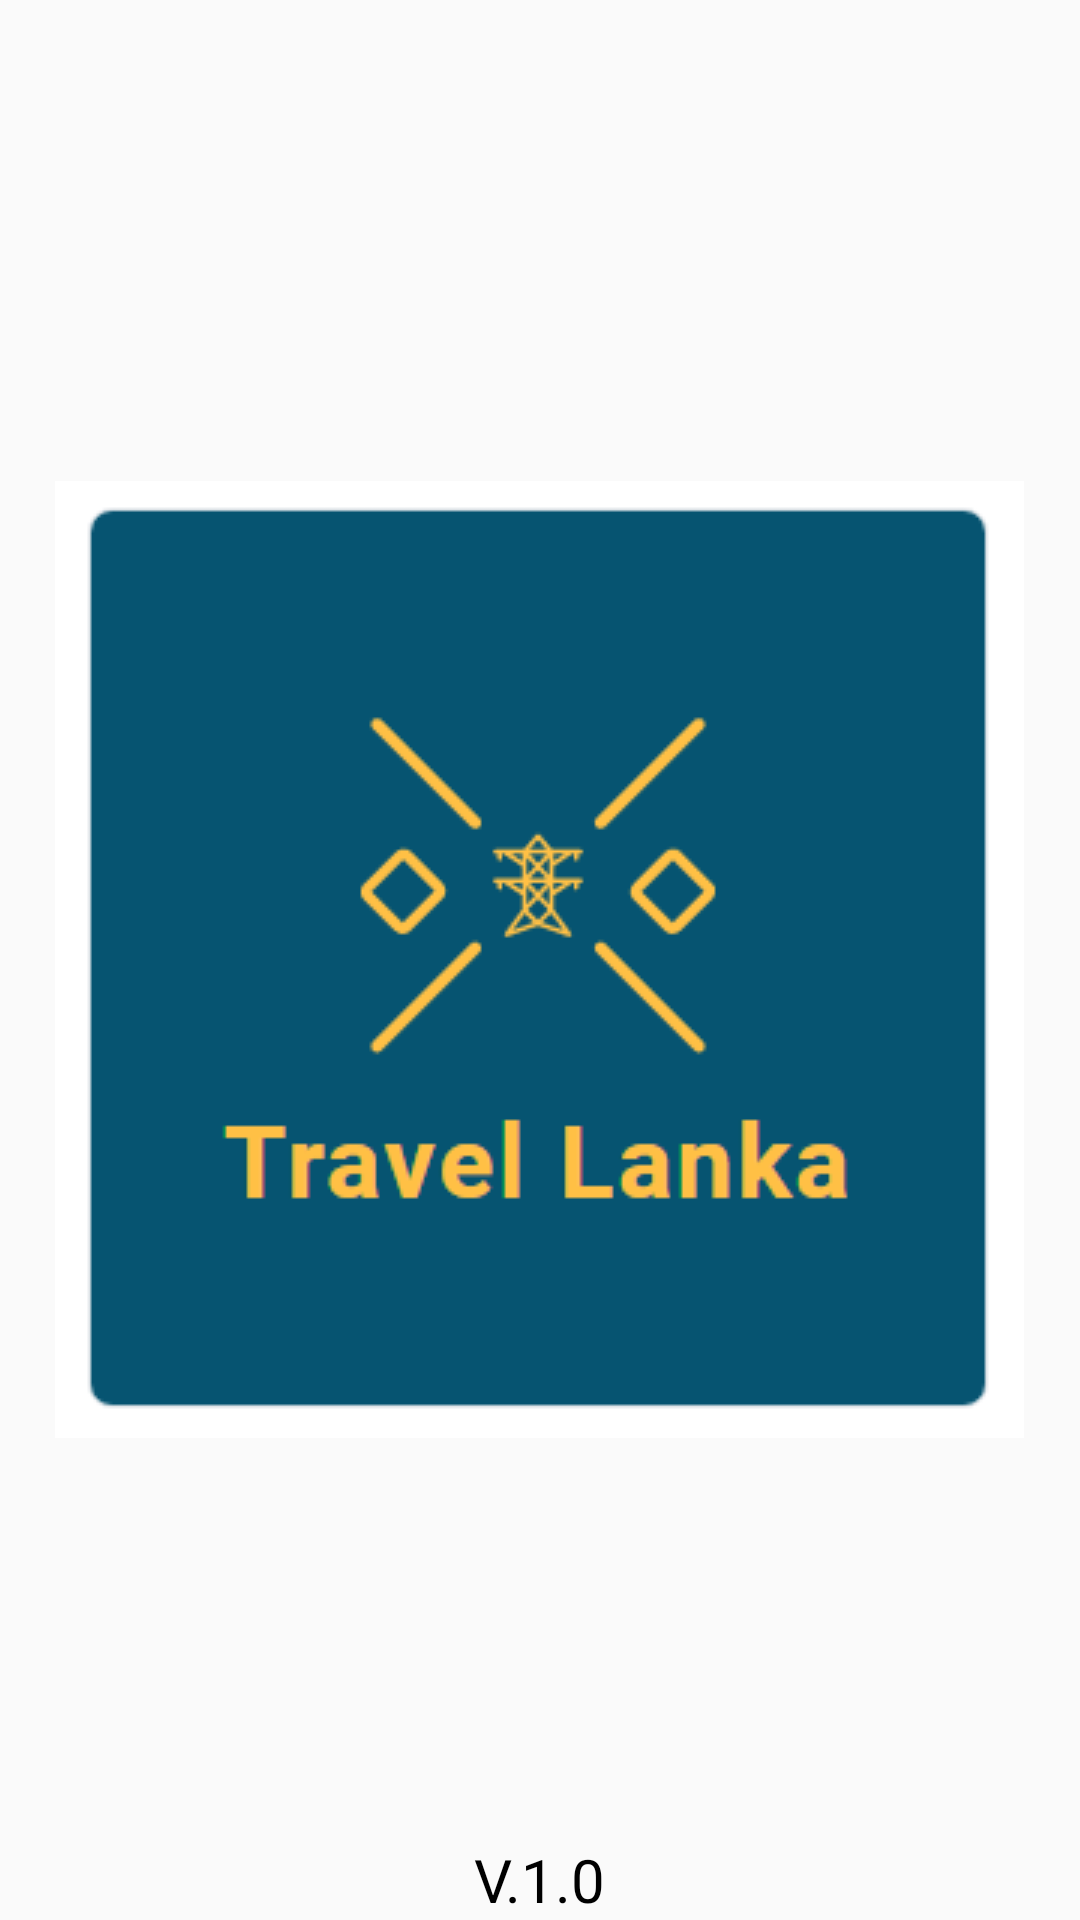

Here is an Android app screen rendered from its layout file. Give the layout XML and the strings, colors and styles it references.
<!-- AndroidManifest.xml: application theme Theme.UserTravelLanka -->
<!-- res/layout/activity_splish.xml -->
<?xml version="1.0" encoding="utf-8"?>
<FrameLayout xmlns:android="http://schemas.android.com/apk/res/android"
    xmlns:app="http://schemas.android.com/apk/res-auto"
    xmlns:tools="http://schemas.android.com/tools"
    android:layout_width="match_parent"
    android:layout_height="match_parent"
    tools:context=".splishActivity">

    <ImageView
        android:id="@+id/splash"
        android:layout_width="wrap_content"
        android:layout_height="wrap_content"

        android:layout_gravity="center"
        android:src="@drawable/travel"
        tools:srcCompat="@tools:sample/avatars" />


    <TextView
        android:id="@+id/textView"
        android:layout_width="wrap_content"
        android:layout_height="wrap_content"
        android:layout_gravity="bottom|center_horizontal"
        android:text="V.1.0"
        android:textSize="20sp"
        android:textColor="@color/black"/>

    <ProgressBar
        android:id="@+id/progressBar"
        android:layout_gravity="bottom|center_horizontal"
        style="?android:attr/progressBarStyle"
        android:layout_width="wrap_content"
        android:layout_height="wrap_content"
        android:visibility="invisible"
        android:indeterminateTint="#4CAF50"
        android:layout_marginBottom="100dp"
        />




</FrameLayout>
<!-- resources referenced by this layout -->
<resources>
  <color name="black">#FF000000</color>
  <!-- drawable travel: png bitmap (drawable, 6928 bytes) -->
  <style name="Theme.UserTravelLanka" parent="Theme.AppCompat.DayNight.NoActionBar">
          
          <item name="colorPrimary">@color/purple_500</item>
          <item name="colorPrimaryVariant">@color/purple_700</item>
          <item name="colorOnPrimary">@color/white</item>
          
          <item name="colorSecondary">@color/teal_200</item>
          <item name="colorSecondaryVariant">@color/teal_700</item>
          <item name="colorOnSecondary">@color/black</item>
          
  
          <item name="android:statusBarColor" tools:targetApi="l">#050505</item>--&gt;
          
      </style>
  <color name="purple_500">#FF6200EE</color>
  <color name="purple_700">#FF3700B3</color>
  <color name="white">#FFFFFFFF</color>
  <color name="teal_200">#FF03DAC5</color>
  <color name="teal_700">#FF018786</color>
</resources>
